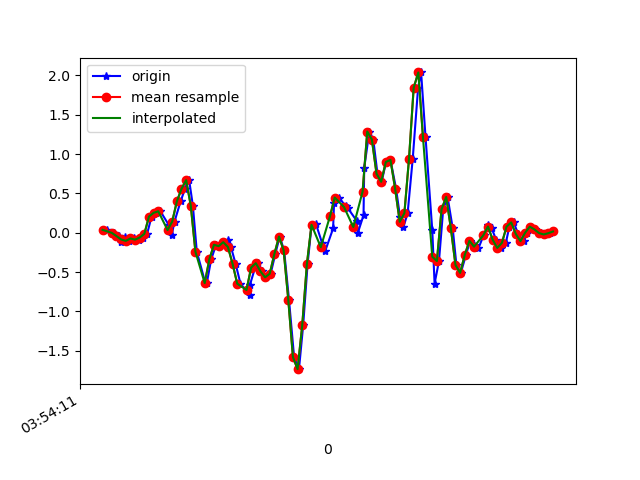

Values plotted in this chart, from the file beside it:
1618545252058, 1240928236769883, 0.03734352, -0.28275272, 0.01597949
1618545252089, 1240928255932480, -0.001752, 0.1534, -0.01945
1618545252110, 1240928274969456, -0.04207, -0.2876, 0.03186
1618545252120, 1240928294006448, -0.1154, 0.1803, -0.02678
1618545252136, 1240928313018640, -0.05429, -0.1374, 0.03431
1618545252155, 1240928332070416, -0.1032, 0.212, -0.04022
1618545252174, 1240928351108800, -0.07261, 0.09598, 0.03186
1618545252196, 1240928370147200, -0.08727, 0.1131, -0.02922
1618545252213, 1240928389185600, -0.06039, 0.1485, 0.02453
1618545252232, 1240928408199200, -0.01397, -0.06406, 0.004984
1618545252251, 1240928427237568, 0.2059, 0.3416, 0.01231
1618545252270, 1240928446271616, 0.2536, 0.1131, 0.0453
1618545252289, 1240928465309728, 0.2731, 0.1558, 9.7E-5
1618545252326, 1240928484347840, 0.09599, -0.1251, 0.06485
1618545252338, 1240928503385952, -0.02741, -0.1325, -0.001125
1618545252350, 1240928522424032, 0.1424, 0.4124, -0.07076
1618545252376, 1240928541414176, 0.3978, 0.09965, -0.1441
1618545252395, 1240928560449792, 0.5578, 0.6494, -0.3493
1618545252413, 1240928579485376, 0.669, 0.7337, -0.4373
1618545252429, 1240928598520992, 0.3452, 0.603, -0.5326
1618545252446, 1240928617556608, -0.2412, 0.3244, -0.6059
1618545252483, 1240928636585952, -0.6407, 0.2084, -0.634
1618545252489, 1240928655621280, -0.6395, 0.2585, -0.6389
1618545252508, 1240928674656672, -0.3365, 0.3342, -0.612
1618545252529, 1240928693692000, -0.152, 0.3648, -0.579
1618545252544, 1240928712727328, -0.1704, 0.3367, -0.4947
1618545252562, 1240928731762656, -0.1423, 0.322, -0.3395
1618545252579, 1240928750778400, -0.09705, 0.3306, -0.1624
1618545252593, 1240928769813024, -0.1813, 0.3391, 0.04041
1618545252613, 1240928788847584, -0.3939, 0.3513, 0.2567
1618545252634, 1240928807882208, -0.6468, 0.333, 0.49
1618545252674, 1240928826916832, -0.7947, 0.2695, 0.7136
1618545252675, 1240928845933536, -0.6603, 0.1888, 0.914
1618545252697, 1240928864942752, -0.4428, 0.129, 1.095
1618545252708, 1240928883976800, -0.3866, 0.02512, 1.304
1618545252727, 1240928903010848, -0.4904, -0.06651, 1.495
1618545252746, 1240928922044832, -0.5662, -0.1361, 1.674
1618545252764, 1240928941078880, -0.521, -0.2522, 1.831
1618545252784, 1240928960107872, -0.2705, -0.3646, 1.934
1618545252803, 1240928979141728, -0.04818, -0.4233, 1.976
1618545252822, 1240928998175648, -0.2241, -0.4245, 1.971
1618545252843, 1240929017209504, -0.8521, -0.4013, 1.907
1618545252865, 1240929036243424, -1.581, -0.4025, 1.824
1618545252886, 1240929055274016, -1.734, -0.4123, 1.741
1618545252904, 1240929074307808, -1.178, -0.3793, 1.588
1618545252923, 1240929093341600, -0.4013, -0.2815, 1.338
1618545252940, 1240929112375456, 0.08988, -0.1484, 0.9946
1618545252959, 1240929131409248, 0.1131, 0.00191, 0.6378
1618545252986, 1240929150431392, -0.1349, 0.1302, 0.2762
1618545252999, 1240929169464928, -0.2314, 0.1974, -0.02556
1618545253033, 1240929188498400, 0.05445, 0.2536, -0.2858
1618545253037, 1240929207532000, 0.3758, 0.3073, -0.5509
1618545253058, 1240929226565472, 0.4478, 0.3183, -0.8014
1618545253087, 1240929245599072, 0.3391, 0.2963, -1.031
1618545253096, 1240929264617696, 0.3147, 0.2805, -1.235
1618545253135, 1240929283650912, 0.151, 0.2646, -1.445
1618545253139, 1240929302684128, -0.004195, 0.245, -1.626
1618545253164, 1240929321717344, 0.2218, 0.2157, -1.76
1618545253167, 1240929340750560, 0.8254, 0.212, -1.854
1618545253189, 1240929359778016, 1.287, 0.2096, -1.885
1618545253206, 1240929378811104, 1.186, 0.107, -1.812
... 41 more rows
